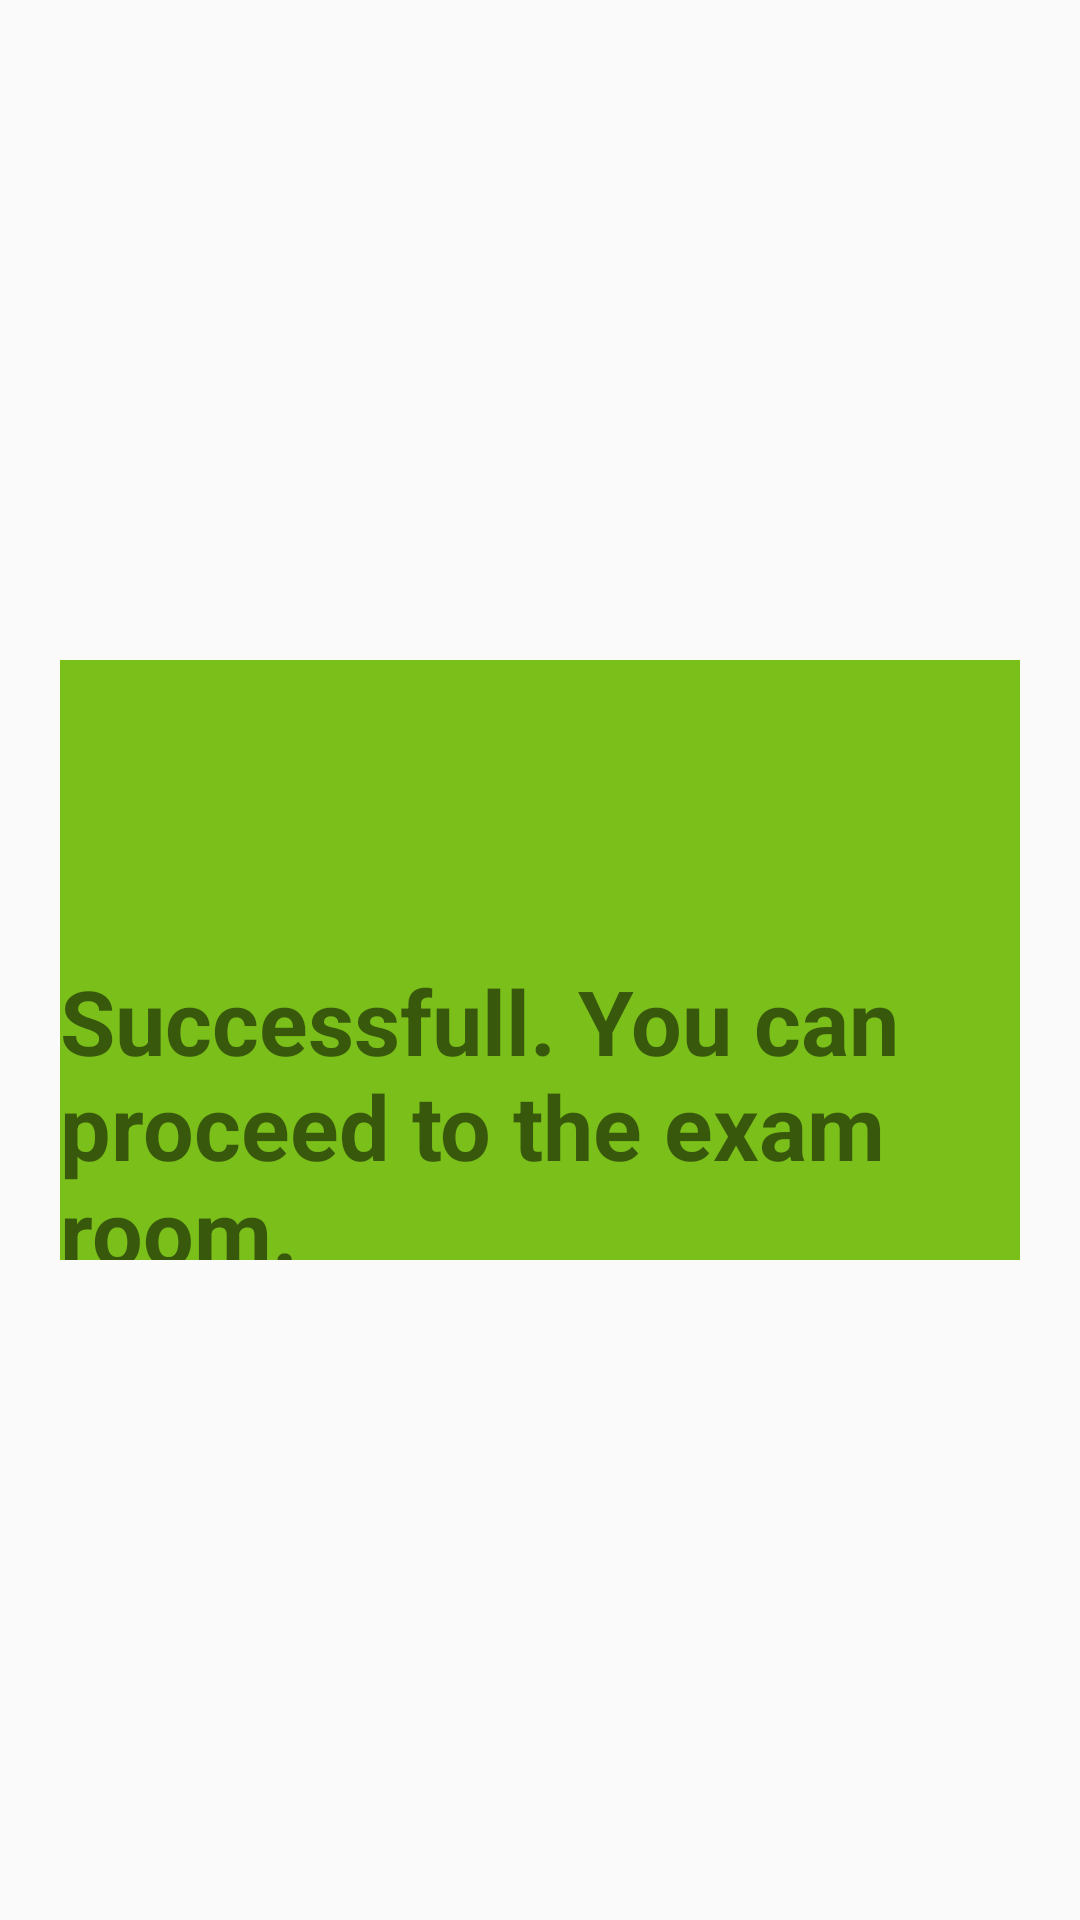

Here is an Android app screen rendered from its layout file. Give the layout XML and the strings, colors and styles it references.
<!-- AndroidManifest.xml: application theme Theme.FingerPrintStudentVerification -->
<!-- res/layout/activity_success.xml -->
<?xml version="1.0" encoding="utf-8"?>
<androidx.constraintlayout.widget.ConstraintLayout xmlns:android="http://schemas.android.com/apk/res/android"
    xmlns:app="http://schemas.android.com/apk/res-auto"
    xmlns:tools="http://schemas.android.com/tools"
    android:layout_width="match_parent"
    android:layout_height="match_parent"
    tools:context=".success">
<LinearLayout
    android:layout_width="match_parent"
    android:layout_height="200dp"
    android:gravity="center"
    android:layout_marginEnd="20dp"
    android:layout_marginStart="20dp"
    android:orientation="vertical"
    app:layout_constraintBottom_toBottomOf="parent"
    app:layout_constraintStart_toStartOf="parent"
    app:layout_constraintEnd_toEndOf="parent"
    app:layout_constraintTop_toTopOf="parent"
    android:background="#E96FBA06"
    >
    <ImageView
        android:layout_width="100dp"
        android:layout_height="100dp"
        android:src="@drawable/check"
        />
    <TextView
        android:layout_width="match_parent"
        android:textStyle="bold"
        android:textSize="30sp"
        android:layout_height="wrap_content"
        android:text="Successfull. You can proceed to the exam room."
        />
</LinearLayout>
</androidx.constraintlayout.widget.ConstraintLayout>
<!-- resources referenced by this layout -->
<resources>
  <style name="Theme.FingerPrintStudentVerification" parent="Theme.AppCompat.Light">
          
          <item name="colorPrimary">#FF5722</item>
          <item name="colorPrimaryVariant">#FF9800</item>
          <item name="colorOnPrimary">@color/white</item>
          
          <item name="colorSecondary">#FF9800</item>
          <item name="colorSecondaryVariant">#FFC107</item>
          <item name="colorOnSecondary">#A37F15</item>
          
          <item name="android:statusBarColor">?attr/colorPrimaryVariant</item>
          
      </style>
  <!-- not gathered from this repository: default colours our renderer supplied (Android Studio template values) -->
  <color name="white">#FFFFFFFF</color>
</resources>
